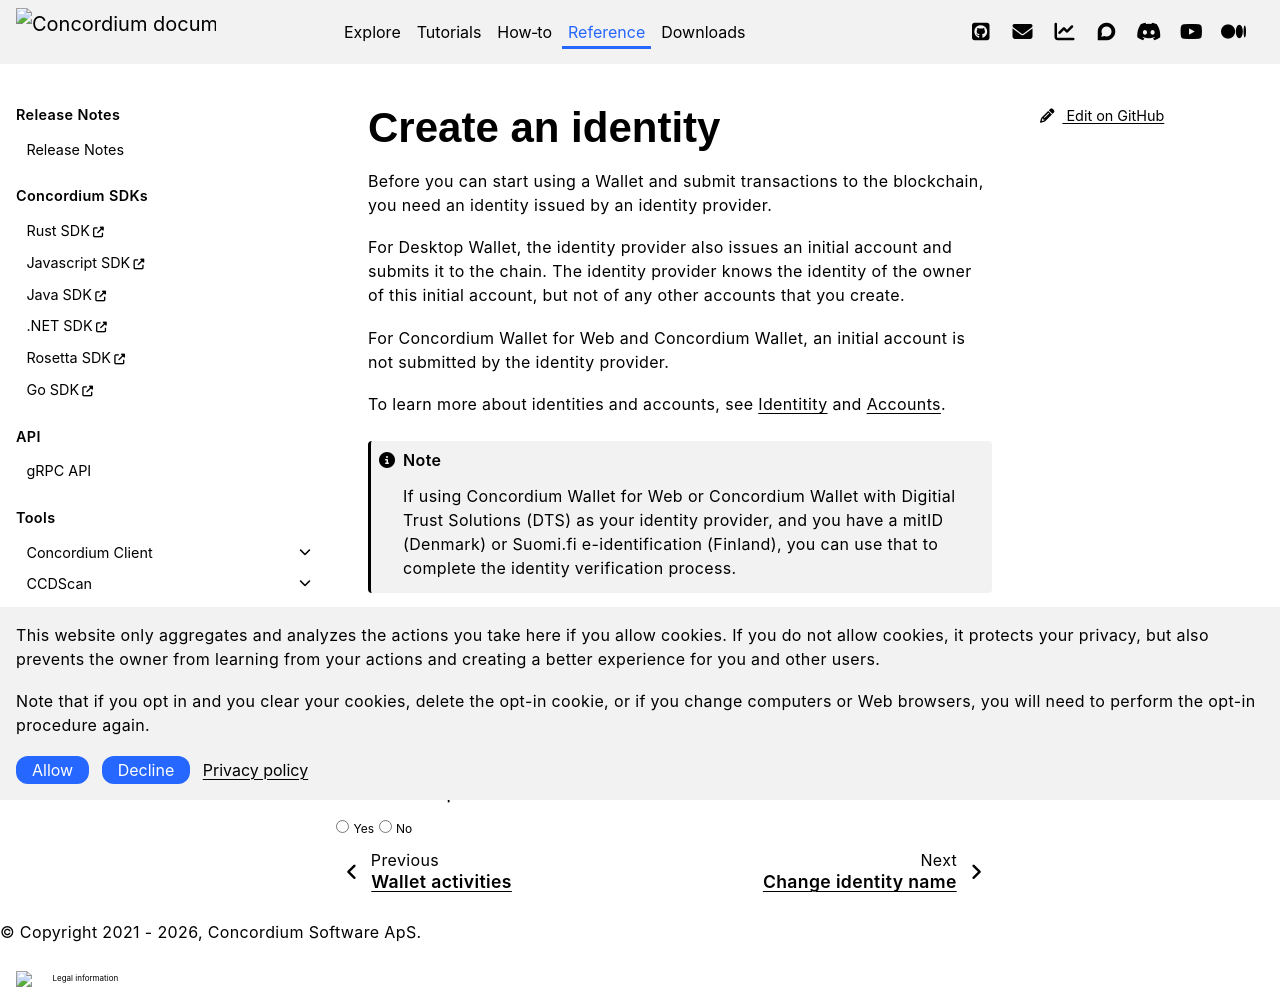

repository: Concordium/concordium.github.io · page: en/mainnet/technical-reference/wallets/guides/create-identity.html · generator: sphinx

.. include:: ../../../variables.rst
.. _create-initial-account:

==================
Create an identity
==================

Before you can start using a Wallet and submit transactions to the blockchain, you need an identity issued by an identity provider.

For Desktop Wallet, the identity provider also issues an initial account and submits it to the chain. The identity provider knows the identity of the owner of this initial account, but not of any other accounts that you create.

For |bw| and |cryptox|, an initial account is not submitted by the identity provider.

To learn more about identities and accounts, see :ref:`Identitity <reference-identity>` and :ref:`Accounts <managing_accounts>`.


.. Note::

   If using |bw| or |cryptox| with Digitial Trust Solutions (DTS) as your identity provider, and you have a mitID (Denmark) or Suomi.fi e-identification (Finland), you can use that to complete the identity verification process.

.. dropdown:: |cryptox|

   You can submit requests for additional :term:`identities<identity>` in the |cryptox|. You do this from the **Identities** screen.

   #. Open *Wallet Settings* by tapping the gear icon in the lower right of the main screen.

   #. Tap **Identities**.

   #. On the Identities screen, tap the **+** in the upper right corner.

   #. Select a third-party identity provider from the list. An external web page opens within the app.

   #. Enter the information requested by the third-party identity provider. The information might vary depending on the identity provider. However, they will ask you to provide photos of identification documents and a selfie.

   #. When you have submitted the information to the identity provider, you will have a pending identity in your app. The verification or rejection is usually retrieved from the identity provider within minutes, but check your app frequently to retrieve the result. It might take up to seven days for the result to appear.


   You can edit the identity name after it has been created so that it is more descriptive in your wallet. This does not change anything with the identity provider or on chain. For more information, see :ref:`Change identity name<change-mw-id-name>`.

.. |wallet-settings| image:: ../../../docs/images/settings.png
                        :alt: gear wheel
                        :width: 40px

.. dropdown:: Desktop Wallet

   Before you start, you need a LEDGER device that's set up and ready for use.

   #. Go to **Accounts**. A message is displayed if you don't have an identity or an initial account yet. Select **Request new**. If you've been using another computer, and you already have an existing account, you can select **Import existing**. You can also create a new identity if you already have one or more by going to **Identities** and clicking on the plus in the upper right corner of the window.

      .. image:: ../../../docs/images/desktop-wallet/dw-add-identity-plus.png

   #. Enter a name for your identity, and then enter a name for your initial account. Select **Continue**.

      .. image:: ../../../docs/images/desktop-wallet/dw-add-identity-name.png

   #. Select an identity provider.

      .. image:: ../../../docs/images/desktop-wallet/dw-add-identity-provider.png

   #. Connect your LEDGER device and enter your PIN code on the LEDGER device. Press the buttons above the up and down arrows to choose a digit, and then press both buttons to select the digit.

   #. In the Desktop Wallet, there's a message asking you to open the Concordium application on the LEDGER device. On the LEDGER device, press both buttons when it says **Concordium**. The LEDGER device says **Concordium is ready**.

   #. In the Desktop Wallet there's a message saying **Ledger device is ready**. Select **Submit**.

   #. Press both buttons to confirm the following on the LEDGER device:

      - Create credential (each credential is assigned a number): : Press the right button and then both buttons to confirm **Accept**.
      - Public key: Press both buttons to accept.

   #. Review that the public key on the LEDGER device corresponds to the public key in the Desktop Wallet. Use the right button to navigate through the key.

   #. Press both buttons to confirm, and then in the Desktop Wallet, select **Continue**.

   #. The LEDGER device says **Review identity provider info**. Press both buttons, and then press the right button to navigate through the public key and verify that it corresponds to the information in the Desktop Wallet. Press both buttons to confirm.

   #. Verify that the signature threshold on the LEDGER device corresponds to the threshold in the Desktop Wallet.

   #. Press the right button, and then press both buttons to sign the identity provider information.

   #. In the Desktop Wallet, the **New identity** page is displayed. Enter the identity verification information and select **Submit**. This information will vary depending on the identity provider. The identity provider submits the identity to the blockchain. When the initial account is created in a block that is final on the blockchain, the identity provider confirms the identity, and after confirmation, a green check mark is displayed next to the Concordium logo on the identity.

   #. Select **Finished**. When you've created more accounts, you can recognize you initial account by the text **(identity)** next to the name.

   .. Note::
      You can change the name of an identity after it has been created. Go to the **Identities** page. Select the identity. Click |edit| next to the identity name. Change the name and click the |save| to save the change.

.. _create-testnet-identity-bw:

.. dropdown:: |bw|

   Identities are managed from the ID Cards page. To access this page, open the menu and select **ID Cards**.

   If you don't have any identities yet, you can click **Request Identity**.

   If you want to submit a request for an additional identity, click on the **+** in the upper right corner.


   .. image:: ../../../docs/images/browser-wallet/new/request_identity.png
      :width: 50%


   #. Select a third-party identity provider from the list. An external web page opens in your default web browser.

   #. Enter the information requested by the third-party identity provider. The information might vary depending on the identity provider. However, they will ask you to provide photos of identification documents and a selfie.

   #. When you have submitted the information to the identity provider, you will have a pending identity in your app. The verification or rejection is usually retrieved from the identity provider within minutes, but check frequently to retrieve the result. The result can be retrieved for up to seven days.

.. toctree::
   :hidden:
   :maxdepth: 1

   change-identity-name

.. |edit|    image:: ../../../docs/images/edit.png
                    :width: 20px
                    :alt: small square with pencil
.. |save|    image:: ../../../docs/images/save.png
                    :width: 20px
                    :alt: check mark
.. |morepage| image:: ../../../docs/images/more-ellipsis.png
             :alt: Three dots button
.. |hamburger-bw| image:: ../../../docs/images/browser-wallet/hamburger-menu.png
                    :width: 20px
                    :alt: three horizontal lines
